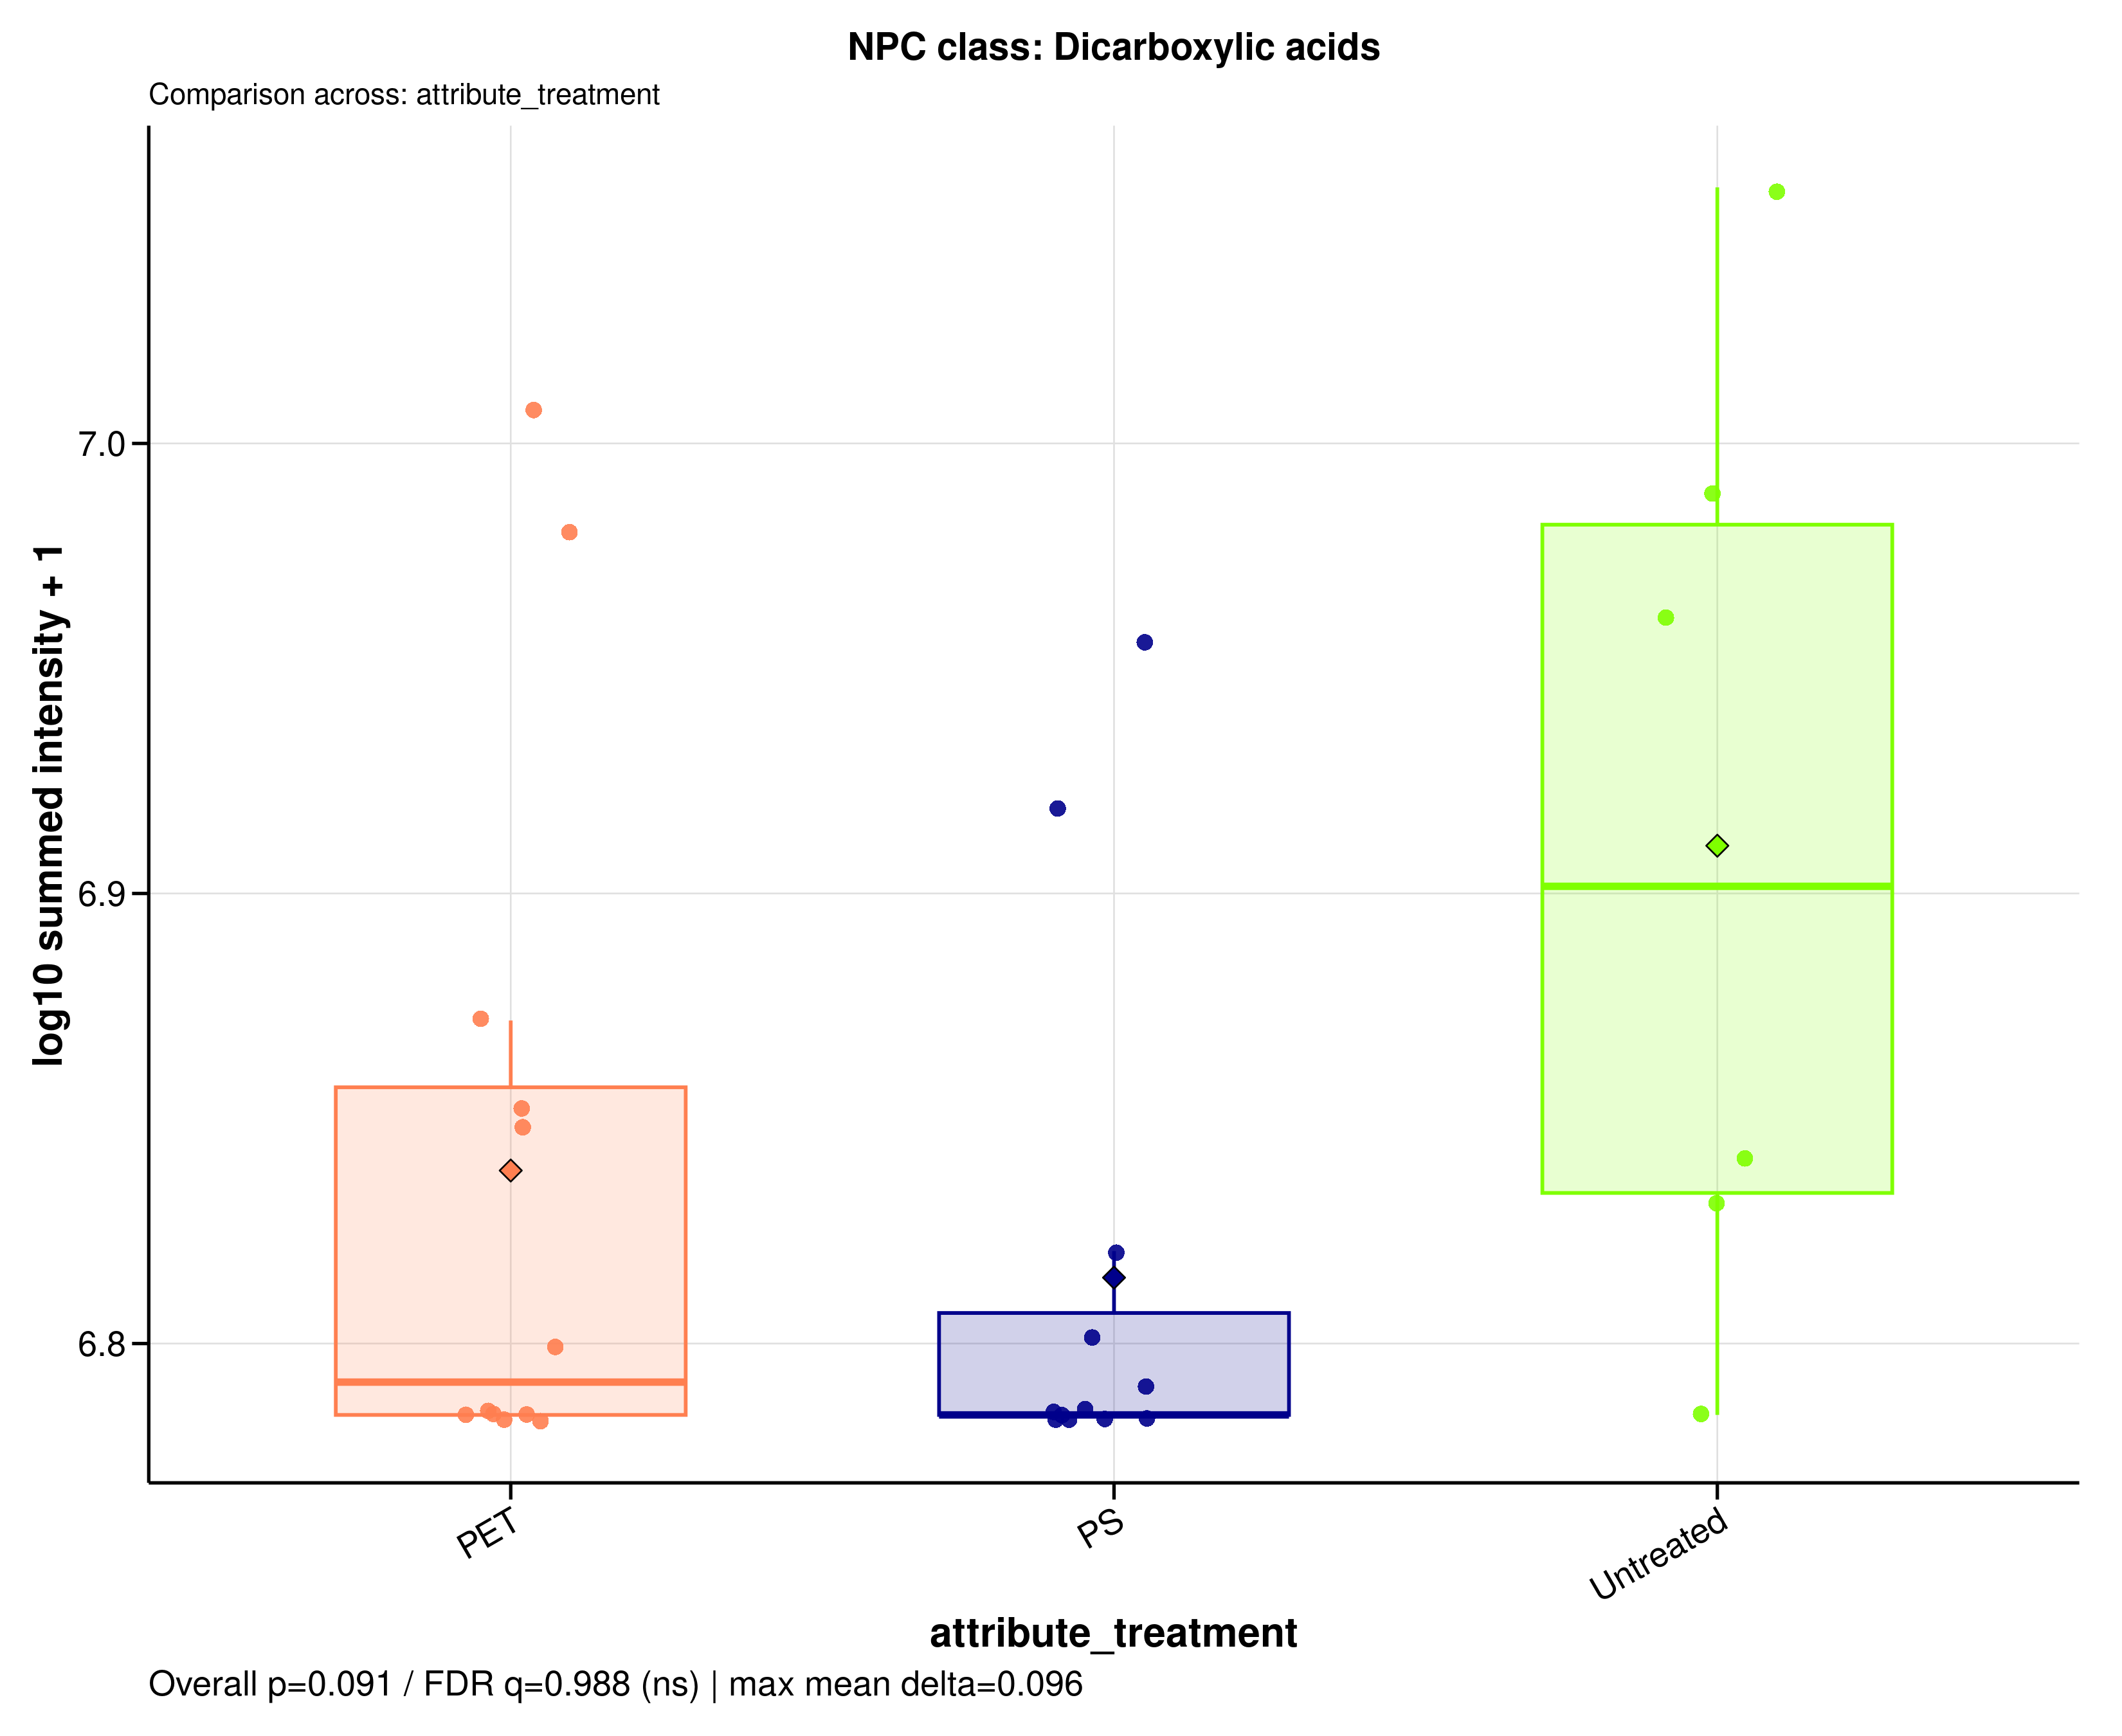

Values plotted in this chart, from the file beside it:
sample_id	group	data_source	npc_level	npc_term	npc_label	npc_plot_label	npc_pathway	npc_superclass	npc_class	n_features	summed_intensity	plot_intensity	npc_overall_test	npc_overall_p_value	npc_overall_q_value	npc_overall_significance	npc_max_mean_difference	npc_max_median_difference
A549_110626_PET05	PET	raw	class	Dicarboxylic acids	NPC class: Dicarboxylic acids	Dicarboxylic acids	Fatty acids	Fatty Acids and Conjugates	Dicarboxylic acids	6	6083242	6.784	kruskal_wallis	0.09074	0.9884	ns	0.09597	0.1175
A549_110626_PET100	PET	raw	class	Dicarboxylic acids	NPC class: Dicarboxylic acids	Dicarboxylic acids	Fatty acids	Fatty Acids and Conjugates	Dicarboxylic acids	6	7039905	6.848	kruskal_wallis	0.09074	0.9884	ns	0.09597	0.1175
A549_110626_PS05	PS	raw	class	Dicarboxylic acids	NPC class: Dicarboxylic acids	Dicarboxylic acids	Fatty acids	Fatty Acids and Conjugates	Dicarboxylic acids	6	6083242	6.784	kruskal_wallis	0.09074	0.9884	ns	0.09597	0.1175
A549_110626_PS100	PS	raw	class	Dicarboxylic acids	NPC class: Dicarboxylic acids	Dicarboxylic acids	Fatty acids	Fatty Acids and Conjugates	Dicarboxylic acids	6	6083242	6.784	kruskal_wallis	0.09074	0.9884	ns	0.09597	0.1175
A549_110626_untreated	Untreated	raw	class	Dicarboxylic acids	NPC class: Dicarboxylic acids	Dicarboxylic acids	Fatty acids	Fatty Acids and Conjugates	Dicarboxylic acids	6	9743499	6.989	kruskal_wallis	0.09074	0.9884	ns	0.09597	0.1175
A549_180626_PET05	PET	raw	class	Dicarboxylic acids	NPC class: Dicarboxylic acids	Dicarboxylic acids	Fatty acids	Fatty Acids and Conjugates	Dicarboxylic acids	6	6083242	6.784	kruskal_wallis	0.09074	0.9884	ns	0.09597	0.1175
A549_180626_PET100	PET	raw	class	Dicarboxylic acids	NPC class: Dicarboxylic acids	Dicarboxylic acids	Fatty acids	Fatty Acids and Conjugates	Dicarboxylic acids	6	6083242	6.784	kruskal_wallis	0.09074	0.9884	ns	0.09597	0.1175
A549_180626_PS05	PS	raw	class	Dicarboxylic acids	NPC class: Dicarboxylic acids	Dicarboxylic acids	Fatty acids	Fatty Acids and Conjugates	Dicarboxylic acids	6	6083242	6.784	kruskal_wallis	0.09074	0.9884	ns	0.09597	0.1175
A549_180626_PS100	PS	raw	class	Dicarboxylic acids	NPC class: Dicarboxylic acids	Dicarboxylic acids	Fatty acids	Fatty Acids and Conjugates	Dicarboxylic acids	6	6615129	6.821	kruskal_wallis	0.09074	0.9884	ns	0.09597	0.1175
A549_180626_untreated	Untreated	raw	class	Dicarboxylic acids	NPC class: Dicarboxylic acids	Dicarboxylic acids	Fatty acids	Fatty Acids and Conjugates	Dicarboxylic acids	6	11399780	7.057	kruskal_wallis	0.09074	0.9884	ns	0.09597	0.1175
A549_210626_PET05	PET	raw	class	Dicarboxylic acids	NPC class: Dicarboxylic acids	Dicarboxylic acids	Fatty acids	Fatty Acids and Conjugates	Dicarboxylic acids	6	9530077	6.979	kruskal_wallis	0.09074	0.9884	ns	0.09597	0.1175
A549_210626_PET100	PET	raw	class	Dicarboxylic acids	NPC class: Dicarboxylic acids	Dicarboxylic acids	Fatty acids	Fatty Acids and Conjugates	Dicarboxylic acids	6	6083242	6.784	kruskal_wallis	0.09074	0.9884	ns	0.09597	0.1175
A549_210626_PS05	PS	raw	class	Dicarboxylic acids	NPC class: Dicarboxylic acids	Dicarboxylic acids	Fatty acids	Fatty Acids and Conjugates	Dicarboxylic acids	6	6083242	6.784	kruskal_wallis	0.09074	0.9884	ns	0.09597	0.1175
A549_210626_PS100	PS	raw	class	Dicarboxylic acids	NPC class: Dicarboxylic acids	Dicarboxylic acids	Fatty acids	Fatty Acids and Conjugates	Dicarboxylic acids	6	8271643	6.918	kruskal_wallis	0.09074	0.9884	ns	0.09597	0.1175
A549_210626_untreated	Untreated	raw	class	Dicarboxylic acids	NPC class: Dicarboxylic acids	Dicarboxylic acids	Fatty acids	Fatty Acids and Conjugates	Dicarboxylic acids	6	6942836	6.842	kruskal_wallis	0.09074	0.9884	ns	0.09597	0.1175
MDM_160526_PET05	PET	raw	class	Dicarboxylic acids	NPC class: Dicarboxylic acids	Dicarboxylic acids	Fatty acids	Fatty Acids and Conjugates	Dicarboxylic acids	6	6083242	6.784	kruskal_wallis	0.09074	0.9884	ns	0.09597	0.1175
MDM_160526_PET100	PET	raw	class	Dicarboxylic acids	NPC class: Dicarboxylic acids	Dicarboxylic acids	Fatty acids	Fatty Acids and Conjugates	Dicarboxylic acids	6	6290958	6.799	kruskal_wallis	0.09074	0.9884	ns	0.09597	0.1175
MDM_160526_PS05	PS	raw	class	Dicarboxylic acids	NPC class: Dicarboxylic acids	Dicarboxylic acids	Fatty acids	Fatty Acids and Conjugates	Dicarboxylic acids	6	6083242	6.784	kruskal_wallis	0.09074	0.9884	ns	0.09597	0.1175
MDM_160526_PS100	PS	raw	class	Dicarboxylic acids	NPC class: Dicarboxylic acids	Dicarboxylic acids	Fatty acids	Fatty Acids and Conjugates	Dicarboxylic acids	6	9048144	6.957	kruskal_wallis	0.09074	0.9884	ns	0.09597	0.1175
MDM_160526_untreated	Untreated	raw	class	Dicarboxylic acids	NPC class: Dicarboxylic acids	Dicarboxylic acids	Fatty acids	Fatty Acids and Conjugates	Dicarboxylic acids	6	6083242	6.784	kruskal_wallis	0.09074	0.9884	ns	0.09597	0.1175
MDM_A_190626_PET05	PET	raw	class	Dicarboxylic acids	NPC class: Dicarboxylic acids	Dicarboxylic acids	Fatty acids	Fatty Acids and Conjugates	Dicarboxylic acids	6	6083242	6.784	kruskal_wallis	0.09074	0.9884	ns	0.09597	0.1175
MDM_A_190626_PET100	PET	raw	class	Dicarboxylic acids	NPC class: Dicarboxylic acids	Dicarboxylic acids	Fatty acids	Fatty Acids and Conjugates	Dicarboxylic acids	6	10170187	7.007	kruskal_wallis	0.09074	0.9884	ns	0.09597	0.1175
MDM_A_190626_PS05	PS	raw	class	Dicarboxylic acids	NPC class: Dicarboxylic acids	Dicarboxylic acids	Fatty acids	Fatty Acids and Conjugates	Dicarboxylic acids	6	6341660	6.802	kruskal_wallis	0.09074	0.9884	ns	0.09597	0.1175
MDM_A_190626_PS100	PS	raw	class	Dicarboxylic acids	NPC class: Dicarboxylic acids	Dicarboxylic acids	Fatty acids	Fatty Acids and Conjugates	Dicarboxylic acids	6	6164107	6.79	kruskal_wallis	0.09074	0.9884	ns	0.09597	0.1175
MDM_A_190626_untreated	Untreated	raw	class	Dicarboxylic acids	NPC class: Dicarboxylic acids	Dicarboxylic acids	Fatty acids	Fatty Acids and Conjugates	Dicarboxylic acids	6	9154663	6.962	kruskal_wallis	0.09074	0.9884	ns	0.09597	0.1175
MDM_B_120626_PS05	PS	raw	class	Dicarboxylic acids	NPC class: Dicarboxylic acids	Dicarboxylic acids	Fatty acids	Fatty Acids and Conjugates	Dicarboxylic acids	6	6083242	6.784	kruskal_wallis	0.09074	0.9884	ns	0.09597	0.1175
MDM_B_190626_PET05	PET	raw	class	Dicarboxylic acids	NPC class: Dicarboxylic acids	Dicarboxylic acids	Fatty acids	Fatty Acids and Conjugates	Dicarboxylic acids	6	7111969	6.852	kruskal_wallis	0.09074	0.9884	ns	0.09597	0.1175
MDM_B_190626_PET100	PET	raw	class	Dicarboxylic acids	NPC class: Dicarboxylic acids	Dicarboxylic acids	Fatty acids	Fatty Acids and Conjugates	Dicarboxylic acids	6	7443378	6.872	kruskal_wallis	0.09074	0.9884	ns	0.09597	0.1175
MDM_B_190626_PS100	PS	raw	class	Dicarboxylic acids	NPC class: Dicarboxylic acids	Dicarboxylic acids	Fatty acids	Fatty Acids and Conjugates	Dicarboxylic acids	6	6083242	6.784	kruskal_wallis	0.09074	0.9884	ns	0.09597	0.1175
MDM_B_190626_untreated	Untreated	raw	class	Dicarboxylic acids	NPC class: Dicarboxylic acids	Dicarboxylic acids	Fatty acids	Fatty Acids and Conjugates	Dicarboxylic acids	6	6772734	6.831	kruskal_wallis	0.09074	0.9884	ns	0.09597	0.1175
